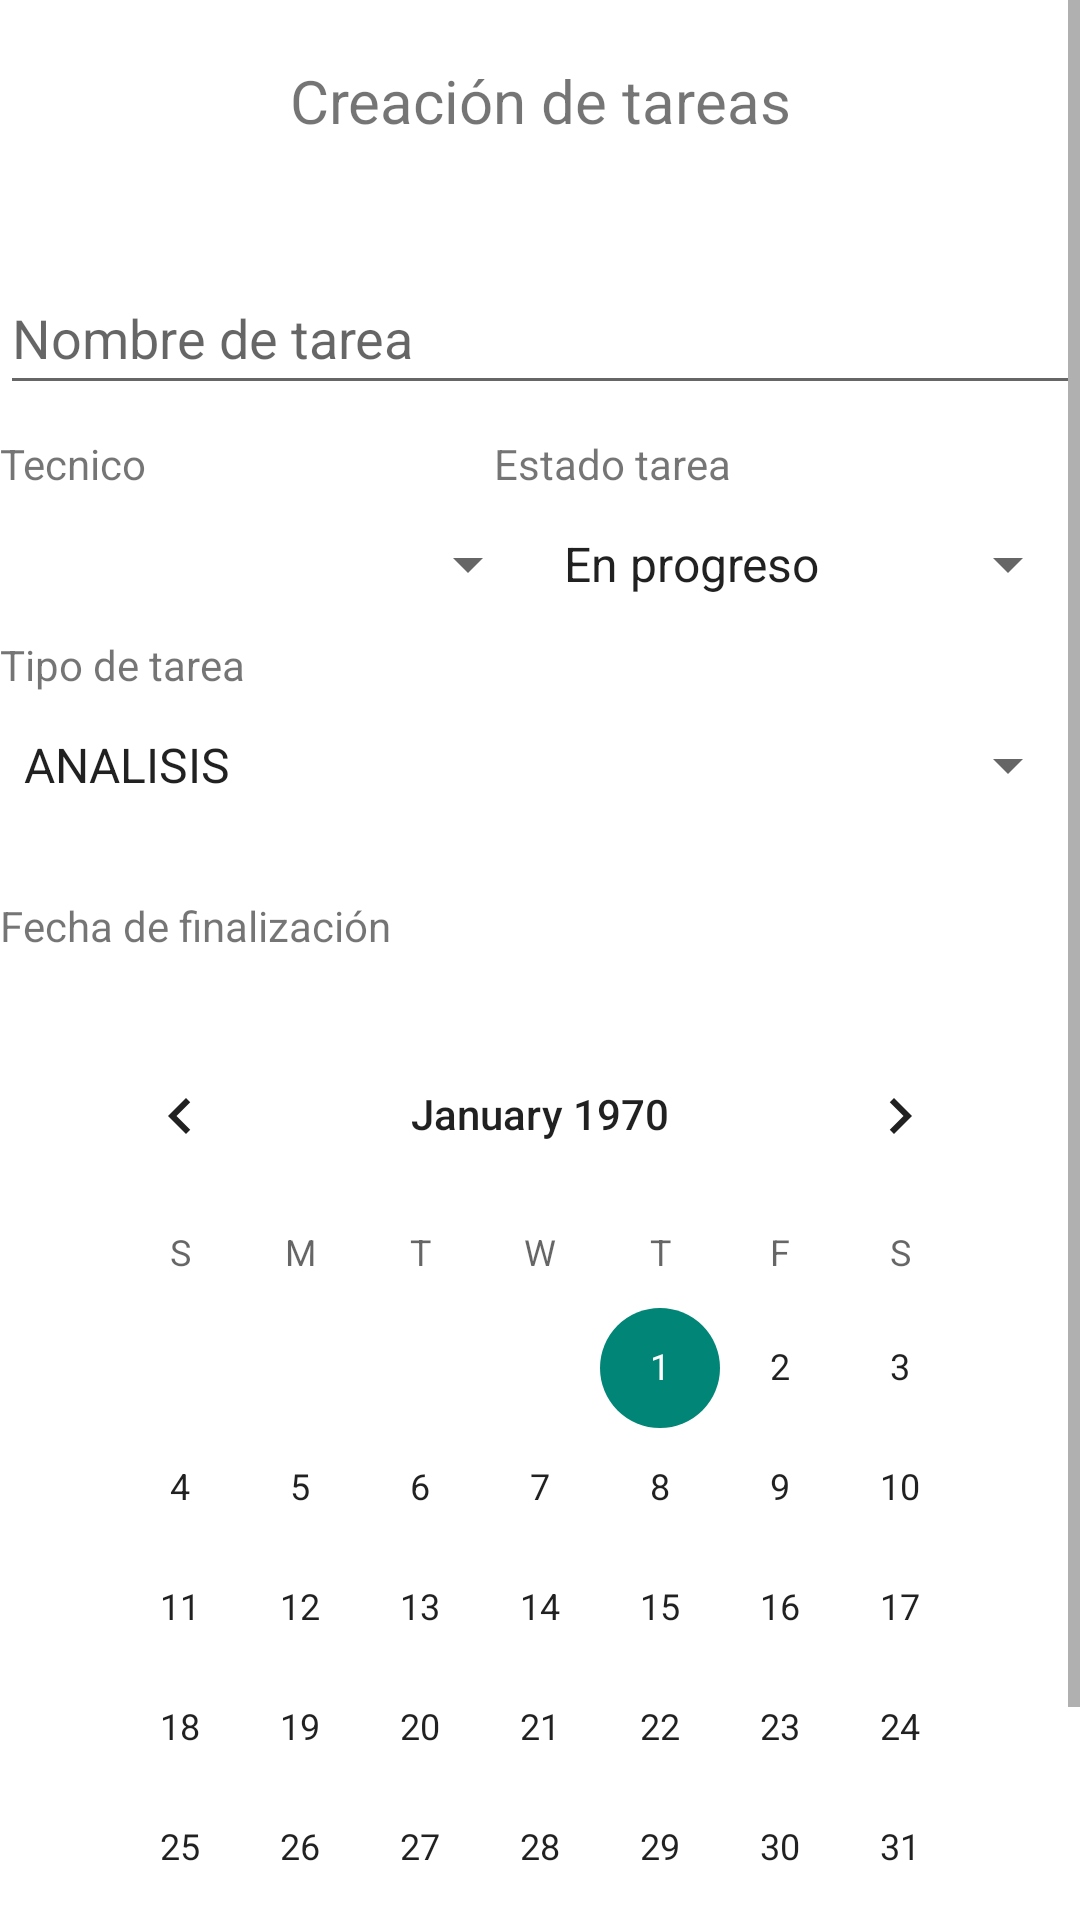

Write the Android layout XML for this screen, with the resource values it uses.
<!-- AndroidManifest.xml: application theme Theme.AppCompat.Light -->
<!-- res/layout/fragment_task_creation_one.xml -->
<?xml version="1.0" encoding="utf-8"?>
<FrameLayout xmlns:android="http://schemas.android.com/apk/res/android"
    xmlns:app="http://schemas.android.com/apk/res-auto"
    xmlns:tools="http://schemas.android.com/tools"
    android:id="@+id/fragmentTaskCreationOne"
    android:layout_width="match_parent"
    android:layout_height="wrap_content"
    android:background="#FFF"
    android:clickable="true"
    android:orientation="vertical"
    tools:context=".fragments.FragmentTaskCreationOne">

    <ScrollView
        android:layout_width="match_parent"
        android:layout_height="wrap_content">

        <LinearLayout
            android:layout_width="match_parent"
            android:layout_height="wrap_content"
            android:orientation="vertical">

            <TextView
                android:id="@+id/textView2"
                android:layout_width="match_parent"
                android:layout_height="wrap_content"
                android:layout_marginVertical="20dp"
                android:text="Creación de tareas"
                android:textAlignment="center"
                android:textSize="20sp" />

            <EditText
                android:id="@+id/editTextTitleTask"
                android:layout_width="match_parent"
                android:layout_height="48dp"
                android:layout_marginTop="20dp"
                android:ems="10"
                android:hint="Nombre de tarea"
                android:inputType="text" />

            <LinearLayout
                android:id="@+id/linearTitleTaskCreation"
                android:layout_width="match_parent"
                android:layout_height="wrap_content"
                android:layout_marginTop="10sp"
                android:orientation="horizontal">

                <TextView
                    android:id="@+id/textView3"
                    android:layout_width="wrap_content"
                    android:layout_height="wrap_content"
                    android:layout_weight="1"
                    android:text="Tecnico" />

                <TextView
                    android:id="@+id/textView4"
                    android:layout_width="wrap_content"
                    android:layout_height="wrap_content"
                    android:layout_weight="1"
                    android:text="Estado tarea" />
            </LinearLayout>

            <LinearLayout
                android:id="@+id/linearLayoutTaskCreation"
                android:layout_width="match_parent"
                android:layout_height="wrap_content"
                android:orientation="horizontal">

                <Spinner
                    android:id="@+id/spinnerTecnicoTarea"
                    android:layout_width="match_parent"
                    android:layout_height="48dp"
                    android:layout_weight="1" />

                <Spinner
                    android:id="@+id/spinnerStatusTarea"
                    android:layout_width="match_parent"
                    android:layout_height="48dp"
                    android:layout_weight="1"
                    android:entries="@array/taskStatus"/>

            </LinearLayout>

            <TextView
                android:id="@+id/textView5"
                android:layout_width="wrap_content"
                android:layout_height="wrap_content"
                android:layout_weight="1"
                android:text="Tipo de tarea" />

            <Spinner
                android:id="@+id/spinnerTipoTarea"
                android:layout_width="match_parent"
                android:layout_height="48dp"
                android:layout_weight="1"
                android:entries="@array/tipoTarea"/>

            <TextView
                android:id="@+id/textView6"
                android:layout_width="wrap_content"
                android:layout_height="wrap_content"
                android:layout_marginTop="20sp"
                android:text="Fecha de finalización" />

            <CalendarView
                android:id="@+id/calendarViewTask"
                android:layout_width="match_parent"
                android:layout_height="294dp"
                android:layout_marginHorizontal="20dp"
                android:layout_marginTop="20dp" />

            <Button
                android:id="@+id/buttonCreateTaskNext"
                android:layout_width="wrap_content"
                android:layout_height="wrap_content"
                android:layout_marginVertical="20sp"
                android:layout_gravity="center"
                android:text="Next" />

        </LinearLayout>

    </ScrollView>

</FrameLayout>
<!-- resources referenced by this layout -->
<resources>
  <array name="taskStatus">
          <item>En progreso</item>
          <item>Nueva</item>
          <item>Hecha</item>
          <item>Por hacer</item>
          <item>En espera</item>
      </array>
  <array name="tipoTarea">
          <item>ANALISIS</item>
          <item>REPLANTAR</item>
          <item>LIMPIEZA</item>
      </array>
</resources>
